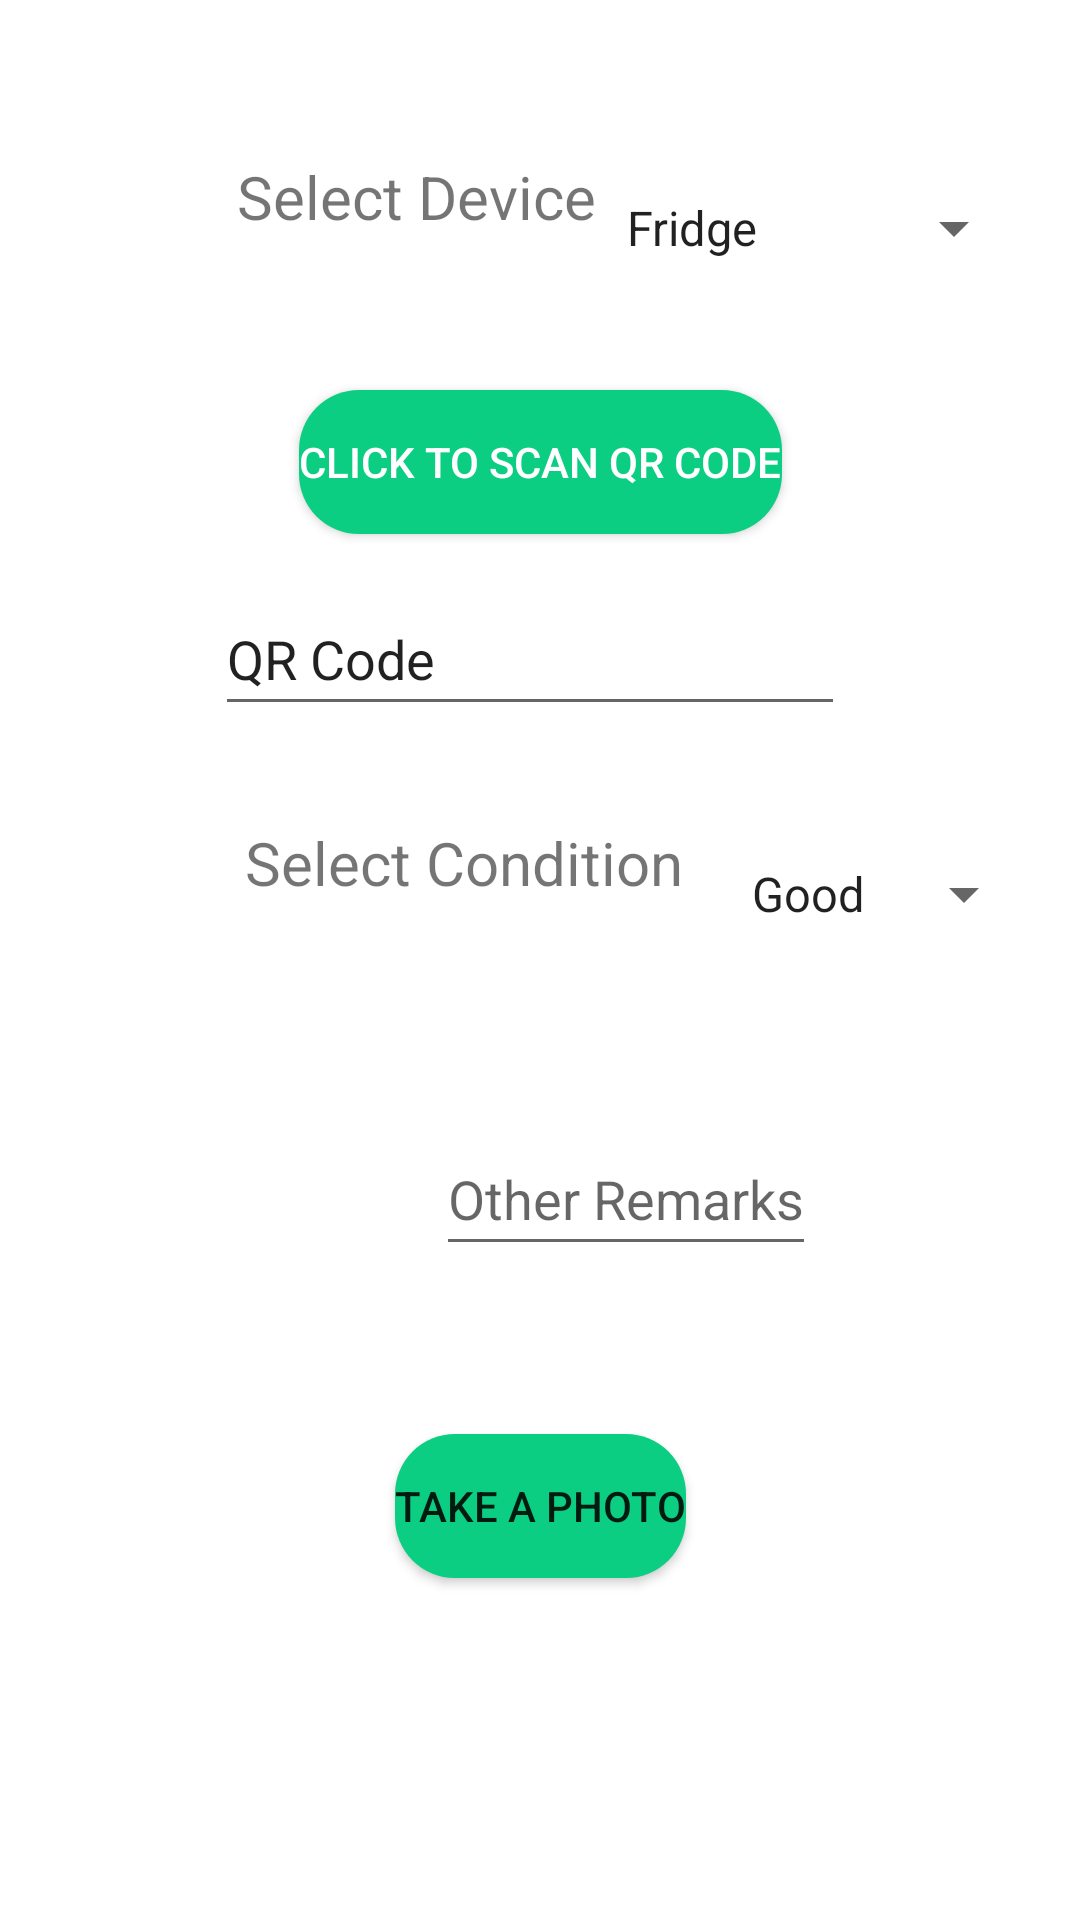

The Android layout XML behind this screen, and the referenced resources:
<!-- AndroidManifest.xml: application theme Theme.OutletDevices -->
<!-- res/layout/fragment_select_device.xml -->
<?xml version="1.0" encoding="utf-8"?>
<androidx.constraintlayout.widget.ConstraintLayout xmlns:android="http://schemas.android.com/apk/res/android"
    xmlns:app="http://schemas.android.com/apk/res-auto"
    xmlns:tools="http://schemas.android.com/tools"
    android:layout_width="match_parent"
    android:background="@android:color/white"
    android:id="@+id/select_device_fragment"
    android:layout_height="match_parent"
    tools:context=".SelectDeviceFragment">


    <TextView
        android:id="@+id/textView2"
        android:layout_width="wrap_content"
        android:layout_height="wrap_content"
        android:layout_marginTop="52dp"
        android:text="@string/select_device"
        android:textSize="20sp"
        app:layout_constraintEnd_toEndOf="parent"
        app:layout_constraintHorizontal_bias="0.329"
        app:layout_constraintStart_toStartOf="parent"
        app:layout_constraintTop_toTopOf="parent" />

    <Spinner
        android:id="@+id/device_spinner"
        android:layout_width="wrap_content"
        android:layout_height="wrap_content"
        android:layout_marginEnd="16dp"
        android:entries="@array/device_array"
        android:minHeight="48dp"
        app:layout_constraintEnd_toEndOf="parent"
        app:layout_constraintStart_toEndOf="@+id/textView2"
        app:layout_constraintTop_toTopOf="@+id/textView2" />

    <Button
        android:id="@+id/btnScanQrCode"
        android:layout_width="wrap_content"
        android:layout_height="wrap_content"
        android:layout_marginTop="30dp"
        android:background="@drawable/ripple"
        android:text="@string/click_to_scan_qr_code"
        android:textColor="@color/white"
        app:layout_constraintEnd_toEndOf="parent"
        app:layout_constraintStart_toStartOf="parent"
        app:layout_constraintTop_toBottomOf="@+id/device_spinner" />

    <EditText
        android:id="@+id/qrCode"
        android:layout_width="wrap_content"
        android:layout_height="wrap_content"
        android:layout_marginTop="16dp"
        android:ems="10"
        android:focusable="false"
        android:clickable="false"
        android:inputType="textPersonName"
        android:minHeight="48dp"
        android:text="QR Code"
        app:layout_constraintEnd_toEndOf="parent"
        app:layout_constraintHorizontal_bias="0.477"
        app:layout_constraintStart_toStartOf="parent"
        app:layout_constraintTop_toBottomOf="@+id/btnScanQrCode" />

    <TextView
        android:id="@+id/textView3"
        android:layout_width="wrap_content"
        android:layout_height="wrap_content"
        android:layout_marginTop="32dp"
        android:text="@string/select_condition"
        android:textSize="20sp"
        app:layout_constraintEnd_toEndOf="parent"
        app:layout_constraintHorizontal_bias="0.381"
        app:layout_constraintStart_toStartOf="parent"
        app:layout_constraintTop_toBottomOf="@+id/qrCode" />

    <Spinner
        android:id="@+id/condition_spinner"
        android:layout_width="wrap_content"
        android:layout_height="wrap_content"
        android:entries="@array/condition_array"
        android:minHeight="48dp"
        app:layout_constraintEnd_toEndOf="parent"
        app:layout_constraintStart_toEndOf="@+id/textView3"
        app:layout_constraintTop_toTopOf="@+id/textView3" />

    <EditText
        android:id="@+id/otherRemarks"
        android:layout_width="wrap_content"
        android:layout_height="wrap_content"
        android:layout_marginTop="52dp"
        android:hint="@string/other_remarks"
        android:minHeight="48dp"
        app:layout_constraintEnd_toEndOf="@+id/condition_spinner"
        app:layout_constraintStart_toStartOf="@+id/qrCode"
        app:layout_constraintTop_toBottomOf="@+id/condition_spinner" />

    <Button
        android:id="@+id/btnTakePhoto"
        android:layout_width="wrap_content"
        android:layout_height="wrap_content"
        android:layout_marginTop="56dp"
        android:text="@string/take_a_photo"
        android:background="@drawable/ripple"
        app:layout_constraintEnd_toEndOf="parent"
        app:layout_constraintStart_toStartOf="parent"
        app:layout_constraintTop_toBottomOf="@+id/otherRemarks" />
</androidx.constraintlayout.widget.ConstraintLayout>
<!-- resources referenced by this layout -->
<resources>
  <string-array name="condition_array">
          <item>Good</item>
          <item>Bad</item>
          <item>Ok</item>
          <item>Other</item>
      </string-array>
  <string-array name="device_array">
          <item>Fridge</item>
          <item>Grill</item>
          <item>Freezer</item>
          <item>Microwave</item>
          <item>Cooker</item>
          <item>Air Frier</item>
      </string-array>
  <color name="white">#FFFFFFFF</color>
  <!-- drawable ripple (drawable) -->
  <?xml version="1.0" encoding="utf-8"?>
  <ripple xmlns:android="http://schemas.android.com/apk/res/android"
      android:color="?android:attr/colorControlHighlight">
      <item android:id="@android:id/mask">
          <shape android:shape="rectangle">
              <solid android:color="@color/button_colour" />
              <corners android:radius="20dp" />
          </shape>
      </item>
      <item android:drawable="@drawable/rounded_shape" />
  </ripple>
  <string name="click_to_scan_qr_code">Click to Scan QR Code</string>
  <string name="other_remarks">Other Remarks</string>
  <string name="select_condition">Select Condition</string>
  <string name="select_device">Select Device</string>
  <string name="take_a_photo">Take A Photo</string>
  <style name="Theme.OutletDevices" parent="Theme.MaterialComponents.DayNight.DarkActionBar">
          
          <item name="colorPrimary">@color/purple_500</item>
          <item name="colorPrimaryVariant">@color/purple_700</item>
          <item name="colorOnPrimary">@color/white</item>
          
          <item name="colorSecondary">@color/teal_200</item>
          <item name="colorSecondaryVariant">@color/teal_700</item>
          <item name="colorOnSecondary">@color/black</item>
          
          <item name="android:statusBarColor">?attr/colorPrimaryVariant</item>
          
      </style>
  <color name="button_colour">#0BCE83</color>
  <!-- drawable rounded_shape (drawable) -->
  <?xml version="1.0" encoding="utf-8"?>
  <shape
      xmlns:android="http://schemas.android.com/apk/res/android"
      android:shape="rectangle"   >
      <solid
          android:color="@color/button_colour" >
      </solid>
      <corners
          android:radius="20dp"   >
      </corners>
  </shape>
  <color name="purple_500">#FF6200EE</color>
  <color name="purple_700">#FF3700B3</color>
  <color name="teal_200">#FF03DAC5</color>
  <color name="teal_700">#FF018786</color>
  <color name="black">#FF000000</color>
</resources>
